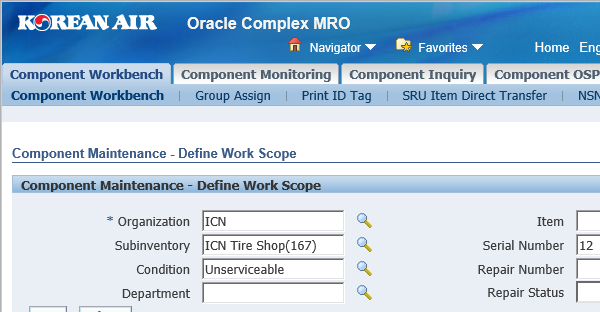
Task: WT 범위 산출을 위한 DATA 자동 추출
Workflow: 7번 데이터 획득

Step 1: Component Workbench | Attach Browser in window 'Component Maintenance - Define Work Scope'

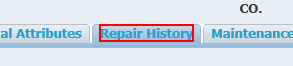
Step 2: click on the link

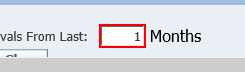
Step 3: type "60" into the text box

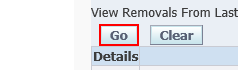
Step 4: click on the button

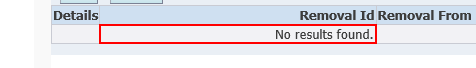
Step 5: get-text from the table cell

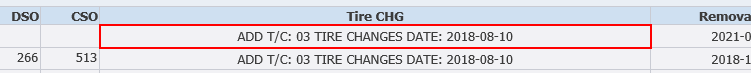
Step 6 [then]: get-text from the table cell
